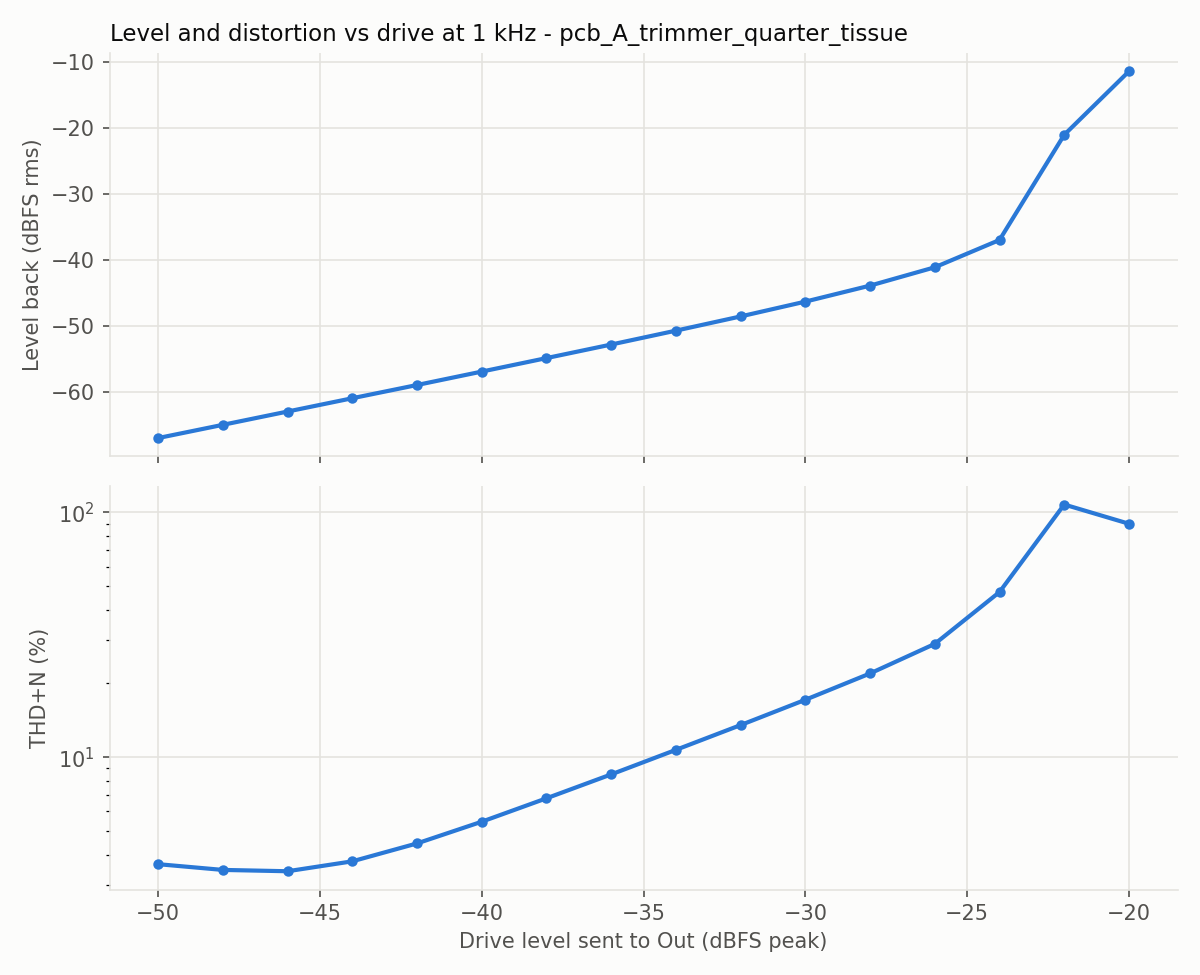

The file beside this chart, header and first rows:
level_dbfs, fundamental_dbfs, thd_pct, thd_n_pct, snr_db
-50.0, -66.91, 1.729, 3.652, 29.9
-48.0, -64.91, 2.13, 3.46, 31.3
-46.0, -62.9, 2.688, 3.417, 33.5
-44.0, -60.89, 3.378, 3.751, 35.7
-42.0, -58.89, 4.24, 4.439, 37.6
-40.0, -56.86, 5.344, 5.445, 39.6
-38.0, -54.82, 6.737, 6.786, 41.8
-36.0, -52.77, 8.473, 8.497, 43.8
-34.0, -50.67, 10.69, 10.7, 45.8
-32.0, -48.52, 13.51, 13.51, 48.0
-30.0, -46.28, 17.14, 17.15, 49.8
-28.0, -43.86, 21.96, 21.96, 52.2
-26.0, -41.09, 29.01, 29.01, 48.4
-24.0, -36.96, 46.88, 47.24, 24.7
-22.0, -21.06, 106.8, 107.6, 17.5
-20.0, -11.46, 89.26, 89.82, 20.0
